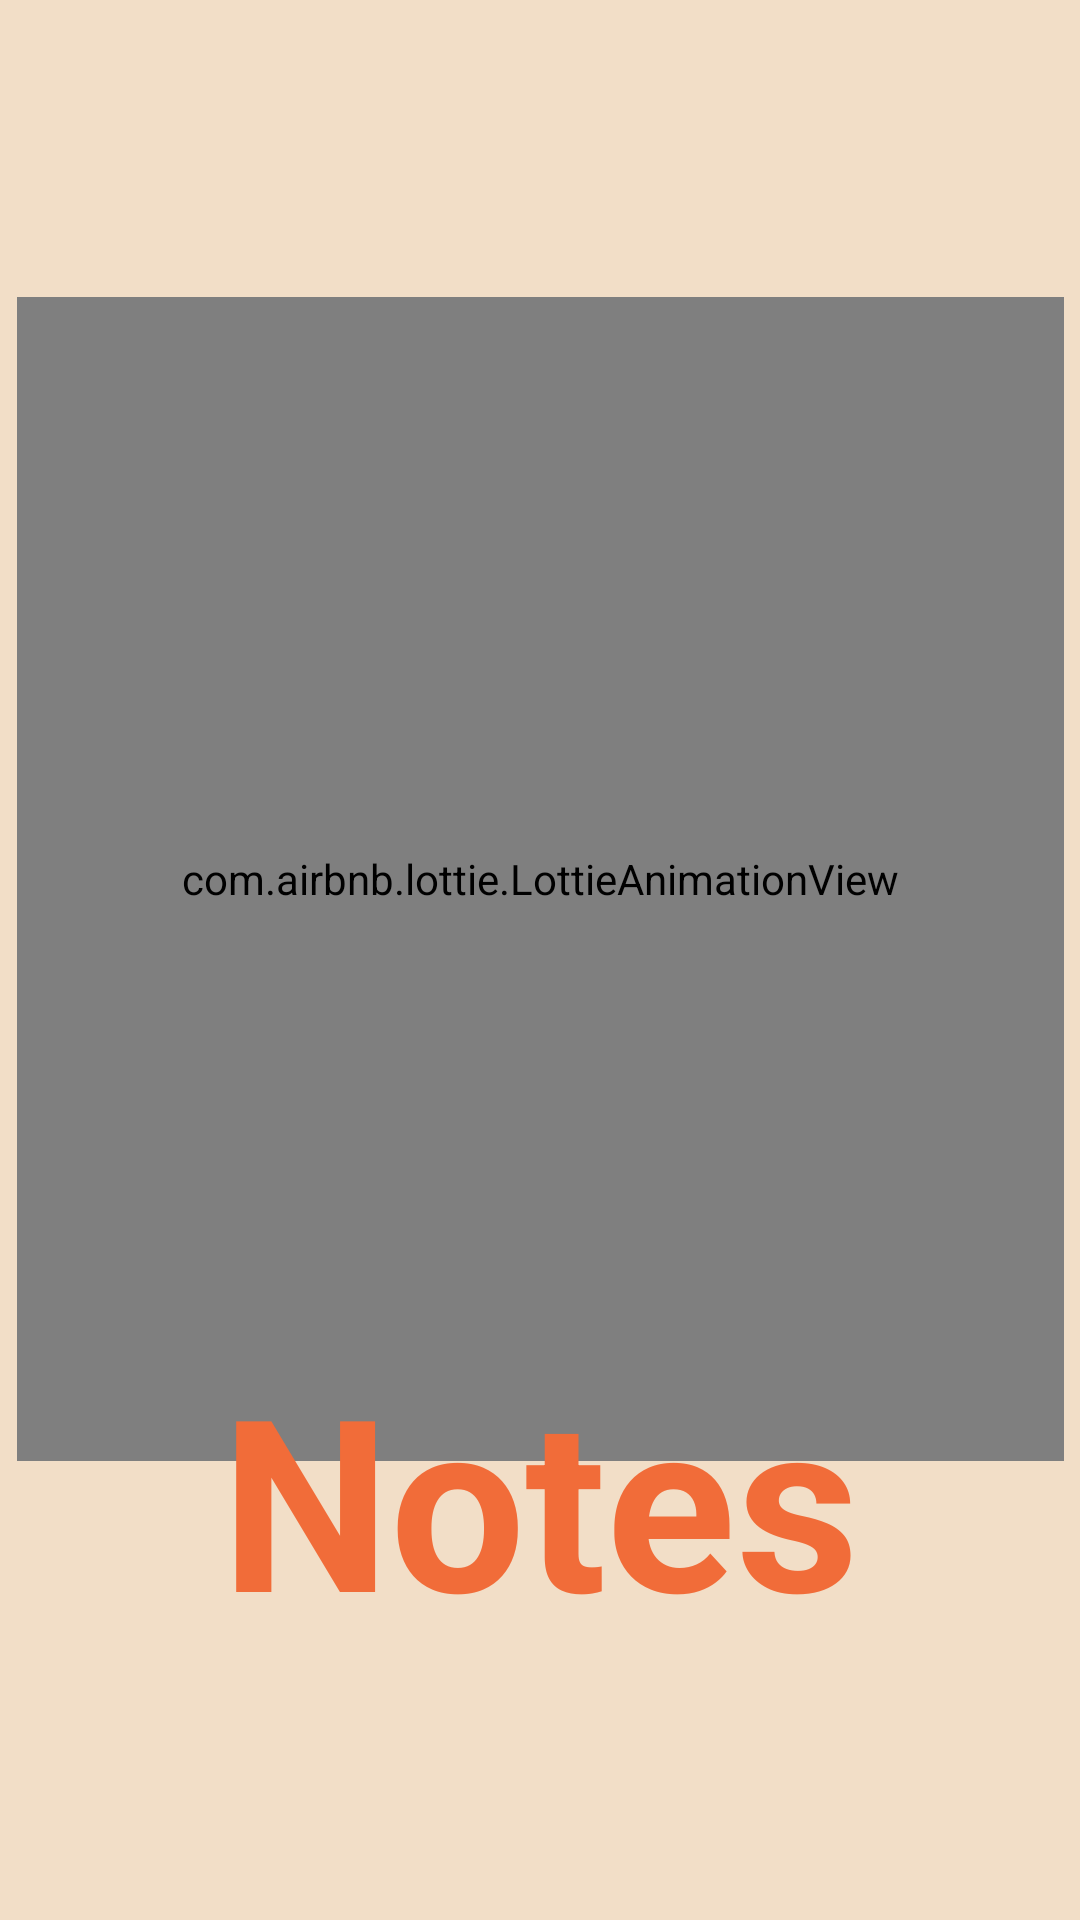

Layout XML and referenced resources for this Android screen:
<!-- AndroidManifest.xml: application theme Theme.Notes -->
<!-- res/layout/loading_app.xml -->
<?xml version="1.0" encoding="utf-8"?>
<androidx.constraintlayout.widget.ConstraintLayout
    xmlns:android="http://schemas.android.com/apk/res/android"
    xmlns:app="http://schemas.android.com/apk/res-auto"
    xmlns:tools="http://schemas.android.com/tools"
    android:layout_width="match_parent"
    android:layout_height="match_parent"
    android:background="@color/color_for_PrimaryVariant"
    tools:context= ".presentation.fragments.LoadingApp">

    <com.airbnb.lottie.LottieAnimationView
        android:id="@+id/lottieAnimationView"
        android:layout_width="349dp"
        android:layout_height="388dp"
        app:layout_constraintBottom_toBottomOf="parent"
        app:layout_constraintEnd_toEndOf="parent"
        app:layout_constraintStart_toStartOf="parent"
        app:layout_constraintTop_toTopOf="parent"
        app:layout_constraintVertical_bias="0.393"
        app:lottie_autoPlay="true"
        app:lottie_rawRes="@raw/animation">

    </com.airbnb.lottie.LottieAnimationView>

    <TextView
        android:id="@+id/textView"
        android:layout_width="match_parent"
        android:layout_height="wrap_content"
        android:gravity="center_horizontal"
        android:text="@string/app_name"
        android:textColor="@color/orange_animal"
        android:textSize="80sp"
        android:textStyle="bold"
        app:layout_constraintBottom_toBottomOf="parent"
        app:layout_constraintEnd_toEndOf="parent"
        app:layout_constraintHorizontal_bias="0.0"
        app:layout_constraintStart_toStartOf="parent"
        app:layout_constraintTop_toTopOf="parent"
        app:layout_constraintVertical_bias="0.836" />

</androidx.constraintlayout.widget.ConstraintLayout>
<!-- resources referenced by this layout -->
<resources>
  <color name="color_for_PrimaryVariant">#f2dec7</color>
  <color name="orange_animal">#f16c39</color>
  <string name="app_name">Notes</string>
  <style name="Theme.Notes" parent="Theme.MaterialComponents.Light.NoActionBar">
          
          //цвет для текста
          <item name="colorPrimary">@color/color_for_all_app_NoNight</item>
          <item name="colorPrimaryVariant">@color/color_for_all_app_NoNight</item>
          <item name="colorOnPrimary">@color/color_for_PrimaryVariant</item>
          
          <item name="colorSecondary">@color/teal_200</item>
          <item name="colorSecondaryVariant">@color/teal_700</item>
          <item name="colorOnSecondary">@color/black</item>
          
          <item name="android:statusBarColor" tools:targetApi="l">?attr/colorPrimaryVariant</item>
          
      </style>
  <color name="color_for_all_app_NoNight">#6f665b</color>
  <color name="teal_200">#FF03DAC5</color>
  <color name="teal_700">#FF018786</color>
  <color name="black">#FF000000</color>
</resources>
